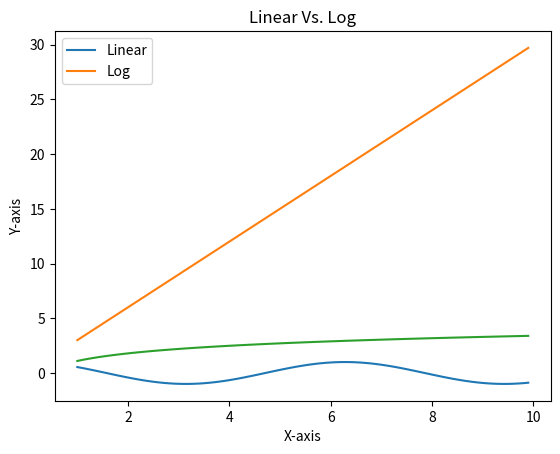

Write the Python code that produced this figure.
import numpy as np

import matplotlib.pyplot as plt

x = np.arange(1, 10, 0.1)

#applying cos on the x
y = np.cos(x)

plt.plot(x,y)

plt.show()

print("ok plotted")

# comparison and plots

y1= x*3 #linear

y2 = np.log(y1) #log

plt.plot(x,y1)
plt.plot(x,y2)

plt.xlabel("X-axis")
plt.ylabel("Y-axis")

plt.title('Linear Vs. Log')

plt.legend(['Linear', 'Log'])

plt.show()

#insert images into plots
# import imageio
#
# img = imageio.imread("some_path")
#
# plt.imshow(img)
# plt.show()
